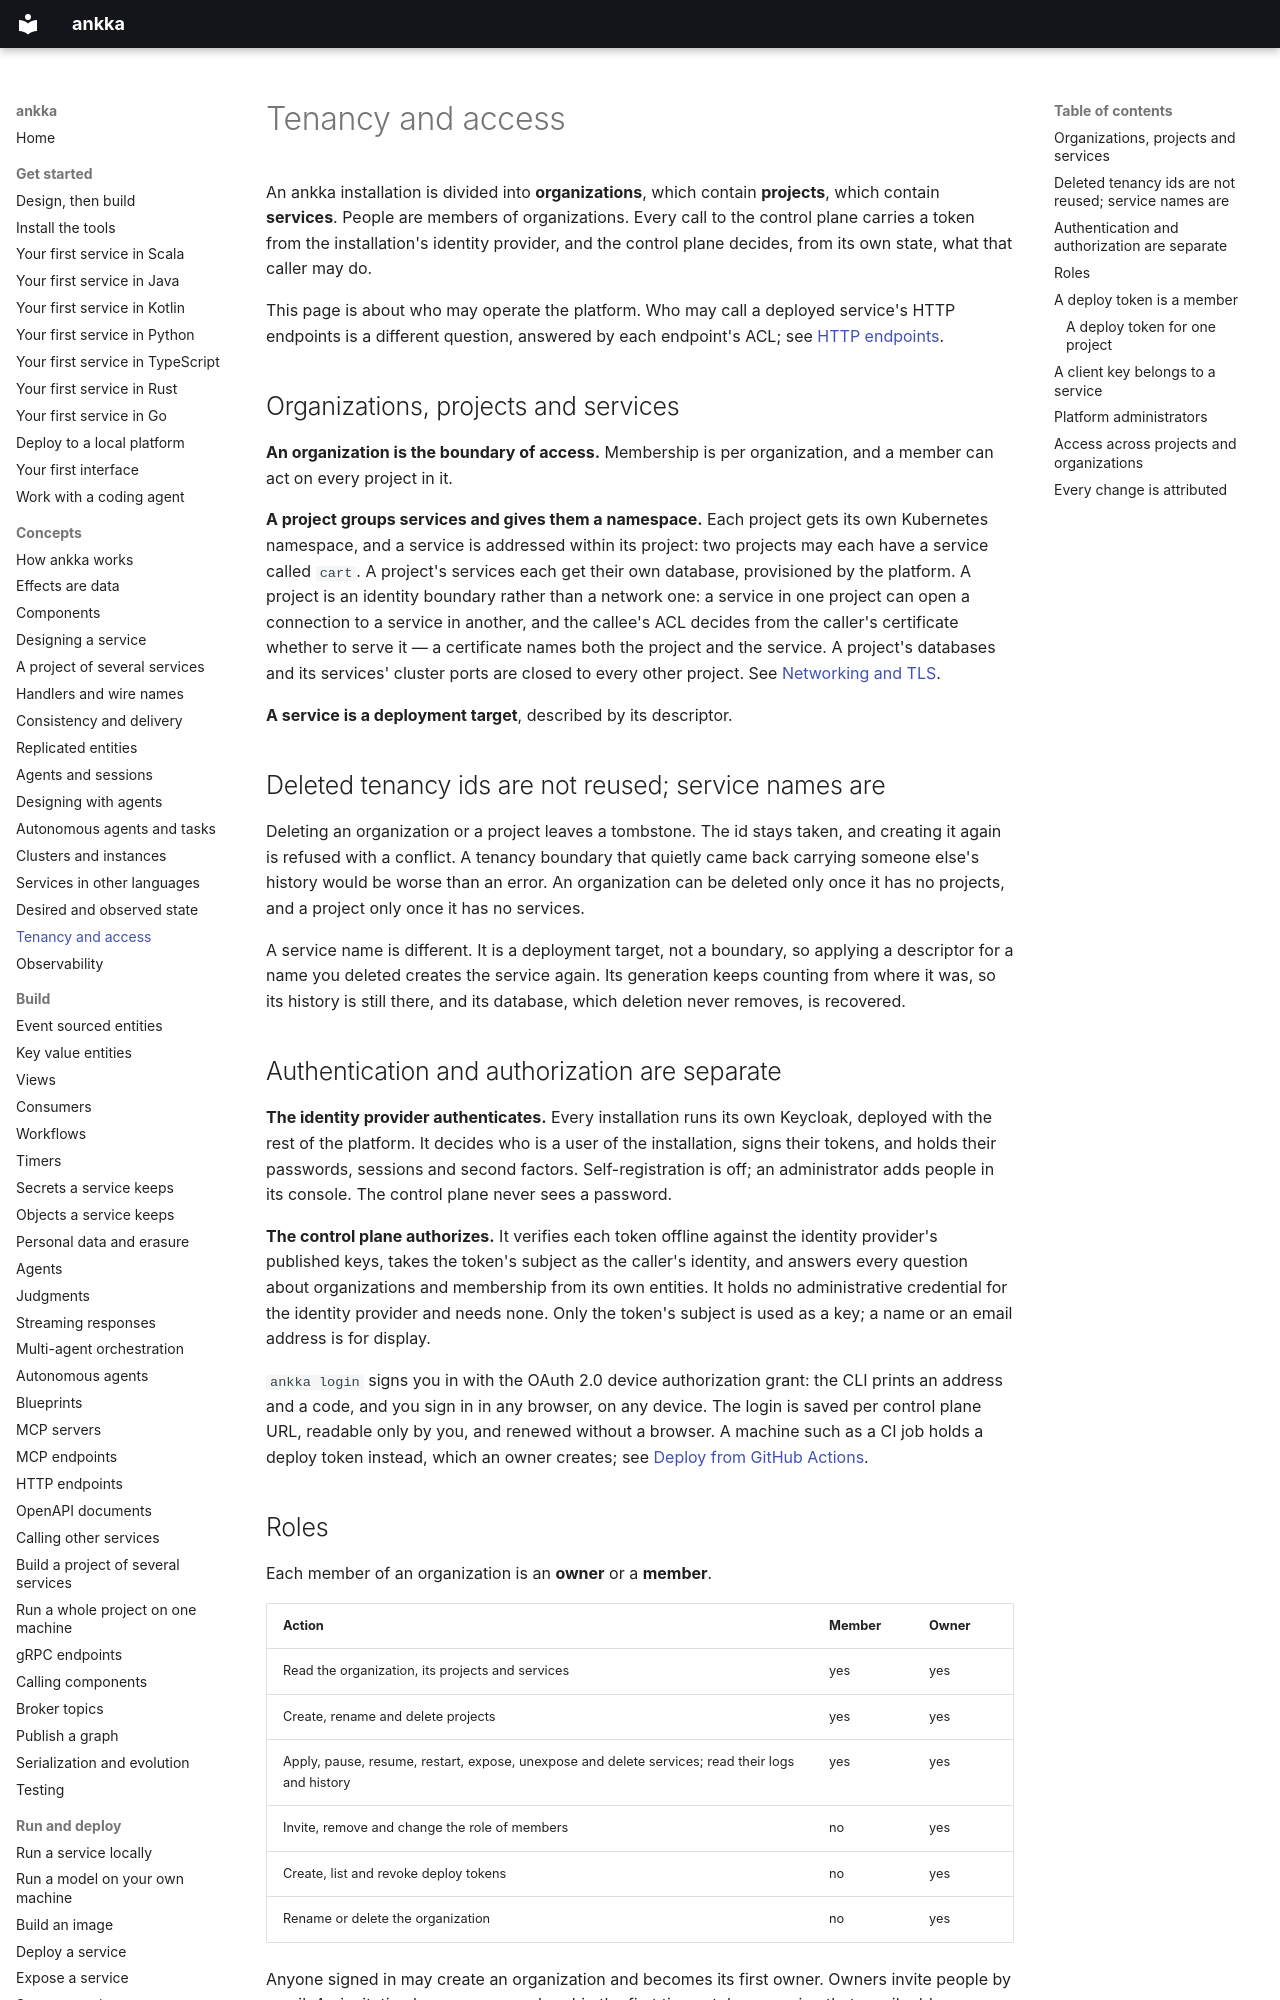

repository: thinkmorestupidless/ankka · page: concepts/tenancy-and-access/index.html · generator: mkdocs

---
title: Tenancy and access
description: How organizations, projects and services divide an installation, who may operate each of them, and how the identity provider and the control plane share the work of authentication and authorization.
kind: concept
related: [platform/organizations.md, platform/identity.md, deploy/ci.md, build/http-endpoints.md]
---

# Tenancy and access

An ankka installation is divided into **organizations**, which contain **projects**, which contain
**services**. People are members of organizations. Every call to the control plane carries a token from
the installation's identity provider, and the control plane decides, from its own state, what that caller
may do.

This page is about who may operate the platform. Who may call a deployed service's HTTP endpoints is a
different question, answered by each endpoint's ACL; see [HTTP endpoints](../build/http-endpoints.md).

## Organizations, projects and services

**An organization is the boundary of access.** Membership is per organization, and a member can act on
every project in it.

**A project groups services and gives them a namespace.** Each project gets its own Kubernetes namespace,
and a service is addressed within its project: two projects may each have a service called `cart`. A
project's services each get their own database, provisioned by the platform. A project is an identity
boundary rather than a network one: a service in one project can open a connection to a service in
another, and the callee's ACL decides from the caller's certificate whether to serve it — a certificate
names both the project and the service. A project's databases and its services' cluster ports are closed
to every other project. See [Networking and TLS](../platform/networking.md#what-the-network-admits).

**A service is a deployment target**, described by its descriptor.

## Deleted tenancy ids are not reused; service names are

Deleting an organization or a project leaves a tombstone. The id stays taken, and creating it again is
refused with a conflict. A tenancy boundary that quietly came back carrying someone else's history would
be worse than an error. An organization can be deleted only once it has no projects, and a project only
once it has no services.

A service name is different. It is a deployment target, not a boundary, so applying a descriptor for a
name you deleted creates the service again. Its generation keeps counting from where it was, so its
history is still there, and its database, which deletion never removes, is recovered.

## Authentication and authorization are separate

**The identity provider authenticates.** Every installation runs its own Keycloak, deployed with the rest
of the platform. It decides who is a user of the installation, signs their tokens, and holds their
passwords, sessions and second factors. Self-registration is off; an administrator adds people in its
console. The control plane never sees a password.

**The control plane authorizes.** It verifies each token offline against the identity provider's
published keys, takes the token's subject as the caller's identity, and answers every question about
organizations and membership from its own entities. It holds no administrative credential for the
identity provider and needs none. Only the token's subject is used as a key; a name or an email address
is for display.

`ankka login` signs you in with the OAuth 2.0 device authorization grant: the CLI prints an address and a
code, and you sign in in any browser, on any device. The login is saved per control plane URL, readable
only by you, and renewed without a browser. A machine such as a CI job holds a deploy token
instead, which an owner creates; see [Deploy from GitHub Actions](../deploy/ci.md).
